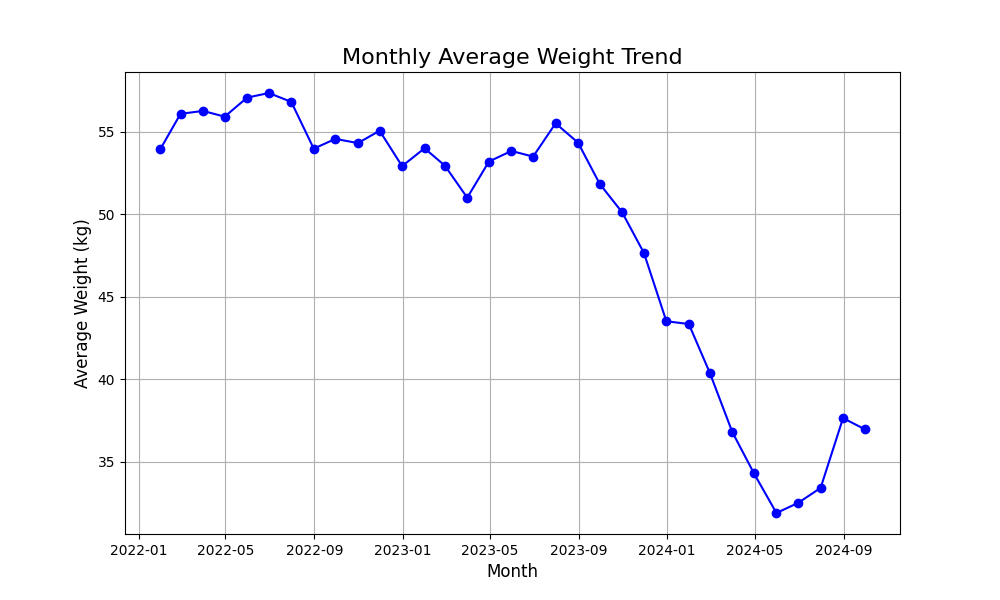

Data behind this chart, as committed beside it:
date, user_id, sex, age, weight, height, BMI, fat, muscle, consumed_cal, intake_cal, day_variable, BMR, est_weight
2022-01-01, 4, 2, 25, 55, 156, 22.6, 18, 19, 303.6, 1800, 0.03, 1239, 55.03
2022-01-02, 4, 2, 25, 55.76, 156, 22.91, 18, 19, 294.7, 1500, 0, 1239, 55.13
2022-01-03, 4, 2, 25, 54.64, 156, 22.45, 18, 19, 292.3, 1800, 0.03, 1239, 55.13
2022-01-04, 4, 2, 25, 54.37, 156, 22.34, 18, 19, 294.9, 1500, 0, 1239, 54.67
2022-01-05, 4, 2, 25, 55.62, 156, 22.86, 18, 19, 298.9, 1500, 0, 1239, 54.87
2022-01-06, 4, 2, 25, 53.88, 156, 22.14, 18, 19, 297.9, 2400, 0.11, 1239, 54.98
2022-01-07, 4, 2, 25, 54.87, 156, 22.55, 18, 19, 289.7, 1800, 0.04, 1239, 54.14
2022-01-08, 4, 2, 25, 53.41, 156, 21.95, 18, 19, 298.1, 2400, 0.11, 1239, 54.24
2022-01-09, 4, 2, 25, 54.56, 156, 22.42, 18, 19, 308.5, 2400, 0.11, 1239, 53.74
2022-01-10, 4, 2, 25, 53.75, 156, 22.09, 18, 19, 314, 3300, 0.23, 1239, 54.35
2022-01-11, 4, 2, 25, 54.06, 156, 22.21, 18, 19, 291.4, 1500, 0, 1239, 53.99
2022-01-12, 4, 2, 25, 53.74, 156, 22.08, 18, 19, 290.5, 2400, 0.11, 1239, 53.77
2022-01-13, 4, 2, 25, 53.34, 156, 21.92, 18, 19, 290.5, 1500, 0, 1239, 53.39
2022-01-14, 4, 2, 25, 52.81, 156, 21.7, 18, 19, 306.4, 3000, 0.19, 1239, 53.04
2022-01-15, 4, 2, 25, 54, 156, 22.19, 18, 19, 286, 1800, 0.04, 1239, 53.16
2022-01-16, 4, 2, 25, 52.95, 156, 21.76, 18, 19, 296.7, 3000, 0.19, 1239, 53.56
2022-01-17, 4, 2, 25, 52.89, 156, 21.73, 18, 19, 303.4, 2400, 0.11, 1239, 53.23
2022-01-18, 4, 2, 25, 53.38, 156, 21.93, 18, 19, 315.1, 1500, -0.01, 1239, 53.15
2022-01-19, 4, 2, 25, 52.8, 156, 21.7, 18, 19, 298.9, 1500, 0, 1239, 53.14
2022-01-20, 4, 2, 25, 52.23, 156, 21.46, 18, 19, 294, 1800, 0.03, 1239, 52.19
2022-01-21, 4, 2, 25, 52.87, 156, 21.72, 18, 19, 283.9, 3000, 0.19, 1239, 52.52
2022-01-22, 4, 2, 25, 53.04, 156, 21.8, 18, 19, 287.7, 2400, 0.11, 1239, 52.69
2022-01-23, 4, 2, 25, 52.41, 156, 21.54, 18, 19, 309.4, 3000, 0.19, 1239, 52.6
2022-01-24, 4, 2, 25, 53.18, 156, 21.85, 18, 19, 293, 2400, 0.11, 1239, 52.78
2022-01-25, 4, 2, 25, 53.17, 156, 21.85, 18, 19, 292.9, 3000, 0.19, 1239, 53.46
2022-01-26, 4, 2, 25, 53.96, 156, 22.17, 18, 19, 312.8, 2400, 0.11, 1239, 53.48
2022-01-27, 4, 2, 25, 53.97, 156, 22.18, 18, 19, 303.1, 1800, 0.03, 1239, 54.18
2022-01-28, 4, 2, 25, 54.87, 156, 22.55, 18, 19, 295.5, 1500, 0, 1239, 54.39
2022-01-29, 4, 2, 25, 55.19, 156, 22.68, 18, 19, 305.5, 1800, 0.03, 1239, 55.12
2022-01-30, 4, 2, 25, 56.1, 156, 23.05, 18, 19, 307.1, 2400, 0.11, 1239, 55.77
2022-01-31, 4, 2, 25, 55.56, 156, 22.83, 18, 19, 307.1, 2400, 0.11, 1239, 56.1
2022-02-01, 4, 2, 25, 56.45, 156, 23.2, 18, 19, 297.4, 2400, 0.11, 1239, 55.97
2022-02-02, 4, 2, 25, 56.51, 156, 23.22, 18, 19, 301.7, 1800, 0.03, 1239, 56.63
2022-02-03, 4, 2, 25, 56.81, 156, 23.34, 18, 19, 303.3, 1500, -0.01, 1239, 56.69
2022-02-04, 4, 2, 25, 55.83, 156, 22.94, 18, 19, 294.9, 1800, 0.03, 1239, 55.99
2022-02-05, 4, 2, 25, 56.31, 156, 23.14, 18, 19, 319.5, 1500, -0.01, 1239, 56.11
2022-02-06, 4, 2, 25, 55.22, 156, 22.69, 18, 19, 299.2, 1800, 0.03, 1239, 55.9
2022-02-07, 4, 2, 25, 55.48, 156, 22.8, 18, 19, 314.2, 1500, -0.01, 1239, 55.43
2022-02-08, 4, 2, 25, 54.47, 156, 22.38, 18, 19, 287.9, 2400, 0.11, 1239, 55.07
2022-02-09, 4, 2, 25, 55.82, 156, 22.94, 18, 19, 304.2, 3300, 0.23, 1239, 55.45
2022-02-10, 4, 2, 25, 56.43, 156, 23.19, 18, 19, 297.5, 3000, 0.19, 1239, 56.28
2022-02-11, 4, 2, 25, 57.21, 156, 23.51, 18, 19, 292.2, 2400, 0.11, 1239, 56.55
2022-02-12, 4, 2, 25, 56.39, 156, 23.17, 18, 19, 308.2, 2400, 0.11, 1239, 56.75
2022-02-13, 4, 2, 25, 56.85, 156, 23.36, 18, 19, 299.7, 1800, 0.03, 1239, 56.3
2022-02-14, 4, 2, 25, 56.43, 156, 23.19, 18, 19, 304.8, 2400, 0.11, 1239, 56.39
2022-02-15, 4, 2, 25, 55.53, 156, 22.82, 18, 19, 295.1, 2400, 0.11, 1239, 55.99
2022-02-16, 4, 2, 25, 56.35, 156, 23.16, 18, 19, 302.7, 1500, -0.01, 1239, 55.6
2022-02-17, 4, 2, 25, 55.74, 156, 22.9, 18, 19, 300.3, 2400, 0.11, 1239, 56.05
2022-02-18, 4, 2, 25, 55.37, 156, 22.75, 18, 19, 298.6, 2400, 0.11, 1239, 55.77
2022-02-19, 4, 2, 25, 56.29, 156, 23.13, 18, 19, 310.1, 1800, 0.03, 1239, 55.75
2022-02-20, 4, 2, 25, 54.88, 156, 22.55, 18, 19, 306.9, 2400, 0.11, 1239, 55.3
2022-02-21, 4, 2, 25, 55.48, 156, 22.8, 18, 19, 306.2, 2400, 0.11, 1239, 55.45
2022-02-22, 4, 2, 25, 55.97, 156, 23, 18, 19, 311, 1800, 0.03, 1239, 55.48
2022-02-23, 4, 2, 25, 55.42, 156, 22.77, 18, 19, 305.6, 1800, 0.03, 1239, 55.5
2022-02-24, 4, 2, 25, 56.29, 156, 23.13, 18, 19, 287.4, 2400, 0.11, 1239, 56.11
2022-02-25, 4, 2, 25, 56.92, 156, 23.39, 18, 19, 302.1, 1800, 0.03, 1239, 56.77
2022-02-26, 4, 2, 25, 56.16, 156, 23.08, 18, 19, 299.1, 1800, 0.03, 1239, 56.49
2022-02-27, 4, 2, 25, 57.37, 156, 23.57, 18, 19, 295.2, 2400, 0.11, 1239, 57.04
2022-02-28, 4, 2, 25, 57.41, 156, 23.59, 18, 19, 301.6, 2400, 0.11, 1239, 57.56
2022-03-01, 4, 2, 25, 57.14, 156, 23.48, 18, 19, 285.1, 1800, 0.04, 1239, 57.25
... 920 more rows
